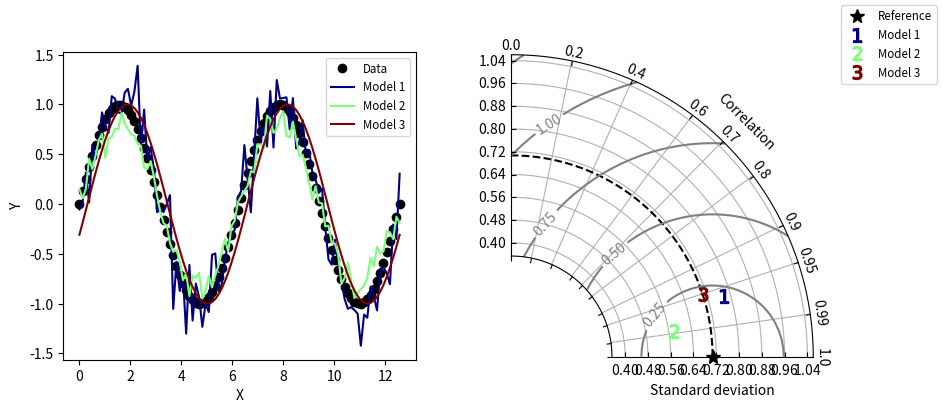

The matplotlib source for this figure:
#!/usr/bin/env python
# Copyright: This document has been placed in the public domain.

"""
Taylor diagram (Taylor, 2001) implementation.

Note: If you have found these software useful for your research, I would
appreciate an acknowledgment.
"""

__version__ = "Time-stamp: <2018-12-06 11:43:41 ycopin>"
__author__ = "Yannick Copin <yannick.copin@laposte.net>"

import numpy as NP
import matplotlib.pyplot as PLT


class TaylorDiagram(object):
    """
    Taylor diagram.

    Plot model standard deviation and correlation to reference (data)
    sample in a single-quadrant polar plot, with r=stddev and
    theta=arccos(correlation).
    """

    def __init__(self, refstd,
                 fig=None, rect=111, label='_', srange=(0, 1.5), extend=False):
        """
        Set up Taylor diagram axes, i.e. single quadrant polar
        plot, using `mpl_toolkits.axisartist.floating_axes`.

        Parameters:

        * refstd: reference standard deviation to be compared to
        * fig: input Figure or None
        * rect: subplot definition
        * label: reference label
        * srange: stddev axis extension, in units of *refstd*
        * extend: extend diagram to negative correlations
        """

        from matplotlib.projections import PolarAxes
        import mpl_toolkits.axisartist.floating_axes as FA
        import mpl_toolkits.axisartist.grid_finder as GF

        self.refstd = refstd            # Reference standard deviation

        tr = PolarAxes.PolarTransform()

        # Correlation labels
        rlocs = NP.array([0, 0.2, 0.4, 0.6, 0.7, 0.8, 0.9, 0.95, 0.99, 1])
        if extend:
            # Diagram extended to negative correlations
            self.tmax = NP.pi
            rlocs = NP.concatenate((-rlocs[:0:-1], rlocs))
        else:
            # Diagram limited to positive correlations
            self.tmax = NP.pi/2
        tlocs = NP.arccos(rlocs)        # Conversion to polar angles
        gl1 = GF.FixedLocator(tlocs)    # Positions
        tf1 = GF.DictFormatter(dict(zip(tlocs, map(str, rlocs))))

        # Standard deviation axis extent (in units of reference stddev)
        self.smin = srange[0] * self.refstd
        self.smax = srange[1] * self.refstd

        ghelper = FA.GridHelperCurveLinear(
            tr,
            extremes=(0, self.tmax, self.smin, self.smax),
            grid_locator1=gl1, tick_formatter1=tf1)

        if fig is None:
            fig = PLT.figure()

        ax = FA.FloatingSubplot(fig, rect, grid_helper=ghelper)
        fig.add_subplot(ax)

        # Adjust axes
        ax.axis["top"].set_axis_direction("bottom")   # "Angle axis"
        ax.axis["top"].toggle(ticklabels=True, label=True)
        ax.axis["top"].major_ticklabels.set_axis_direction("top")
        ax.axis["top"].label.set_axis_direction("top")
        ax.axis["top"].label.set_text("Correlation")

        ax.axis["left"].set_axis_direction("bottom")  # "X axis"
        ax.axis["left"].label.set_text("Standard deviation")

        ax.axis["right"].set_axis_direction("top")    # "Y-axis"
        ax.axis["right"].toggle(ticklabels=True)
        ax.axis["right"].major_ticklabels.set_axis_direction(
            "bottom" if extend else "left")

        if self.smin:
            ax.axis["bottom"].toggle(ticklabels=False, label=False)
        else:
            ax.axis["bottom"].set_visible(False)          # Unused

        self._ax = ax                   # Graphical axes
        self.ax = ax.get_aux_axes(tr)   # Polar coordinates

        # Add reference point and stddev contour
        l, = self.ax.plot([0], self.refstd, 'k*',
                          ls='', ms=10, label=label, clip_on=False)
        t = NP.linspace(0, self.tmax)
        r = NP.zeros_like(t) + self.refstd
        self.ax.plot(t, r, 'k--', label='_')

        # Collect sample points for latter use (e.g. legend)
        self.samplePoints = [l]

    def add_sample(self, stddev, corrcoef, *args, **kwargs):
        """
        Add sample (*stddev*, *corrcoeff*) to the Taylor
        diagram. *args* and *kwargs* are directly propagated to the
        `Figure.plot` command.
        """

        l, = self.ax.plot(NP.arccos(corrcoef), stddev,
                          *args, **kwargs)  # (theta, radius)
        self.samplePoints.append(l)

        return l

    def add_grid(self, *args, **kwargs):
        """Add a grid."""

        self._ax.grid(*args, **kwargs)

    def add_contours(self, levels=5, **kwargs):
        """
        Add constant centered RMS difference contours, defined by *levels*.
        """

        rs, ts = NP.meshgrid(NP.linspace(self.smin, self.smax),
                             NP.linspace(0, self.tmax))
        # Compute centered RMS difference
        rms = NP.sqrt(self.refstd**2 + rs**2 - 2*self.refstd*rs*NP.cos(ts))

        contours = self.ax.contour(ts, rs, rms, levels, **kwargs)

        return contours


def test1():
    """Display a Taylor diagram in a separate axis."""

    # Reference dataset
    x = NP.linspace(0, 4*NP.pi, 100)
    data = NP.sin(x)
    refstd = data.std(ddof=1)           # Reference standard deviation

    # Generate models
    m1 = data + 0.2*NP.random.randn(len(x))     # Model 1
    m2 = 0.8*data + .1*NP.random.randn(len(x))  # Model 2
    m3 = NP.sin(x-NP.pi/10)                     # Model 3

    # Compute stddev and correlation coefficient of models
    samples = NP.array([ [m.std(ddof=1), NP.corrcoef(data, m)[0, 1]]
                         for m in (m1, m2, m3)])

    fig = PLT.figure(figsize=(10, 4))

    ax1 = fig.add_subplot(1, 2, 1, xlabel='X', ylabel='Y')
    # Taylor diagram
    dia = TaylorDiagram(refstd, fig=fig, rect=122, label="Reference",
                        srange=(0.5, 1.5))

    colors = PLT.matplotlib.cm.jet(NP.linspace(0, 1, len(samples)))

    ax1.plot(x, data, 'ko', label='Data')
    for i, m in enumerate([m1, m2, m3]):
        ax1.plot(x, m, c=colors[i], label='Model %d' % (i+1))
    ax1.legend(numpoints=1, prop=dict(size='small'), loc='best')

    # Add the models to Taylor diagram
    for i, (stddev, corrcoef) in enumerate(samples):
        dia.add_sample(stddev, corrcoef,
                       marker='$%d$' % (i+1), ms=10, ls='',
                       mfc=colors[i], mec=colors[i],
                       label="Model %d" % (i+1))

    # Add grid
    dia.add_grid()

    # Add RMS contours, and label them
    contours = dia.add_contours(colors='0.5')
    PLT.clabel(contours, inline=1, fontsize=10, fmt='%.2f')

    # Add a figure legend
    fig.legend(dia.samplePoints,
               [ p.get_label() for p in dia.samplePoints ],
               numpoints=1, prop=dict(size='small'), loc='upper right')

    return dia


def test2():
    """
    Climatology-oriented example (after iteration w/ Michael A. Rawlins).
    """

    # Reference std
    stdref = 48.491

    # Samples std,rho,name
    samples = [[25.939, 0.385, "Model A"],
               [29.593, 0.509, "Model B"],
               [33.125, 0.585, "Model C"],
               [29.593, 0.509, "Model D"],
               [71.215, 0.473, "Model E"],
               [27.062, 0.360, "Model F"],
               [38.449, 0.342, "Model G"],
               [35.807, 0.609, "Model H"],
               [17.831, 0.360, "Model I"]]

    fig = PLT.figure()

    dia = TaylorDiagram(stdref, fig=fig, label='Reference', extend=True)
    dia.samplePoints[0].set_color('r')  # Mark reference point as a red star

    # Add models to Taylor diagram
    for i, (stddev, corrcoef, name) in enumerate(samples):
        dia.add_sample(stddev, corrcoef,
                       marker='$%d$' % (i+1), ms=10, ls='',
                       mfc='k', mec='k',
                       label=name)

    # Add RMS contours, and label them
    contours = dia.add_contours(levels=5, colors='0.5')  # 5 levels in grey
    PLT.clabel(contours, inline=1, fontsize=10, fmt='%.0f')

    dia.add_grid()                                  # Add grid
    dia._ax.axis[:].major_ticks.set_tick_out(True)  # Put ticks outward

    # Add a figure legend and title
    fig.legend(dia.samplePoints,
               [ p.get_label() for p in dia.samplePoints ],
               numpoints=1, prop=dict(size='small'), loc='upper right')
    fig.suptitle("Taylor diagram", size='x-large')  # Figure title

    return dia


if __name__ == '__main__':

    dia = test1()
    dia = test2()

    PLT.show()
